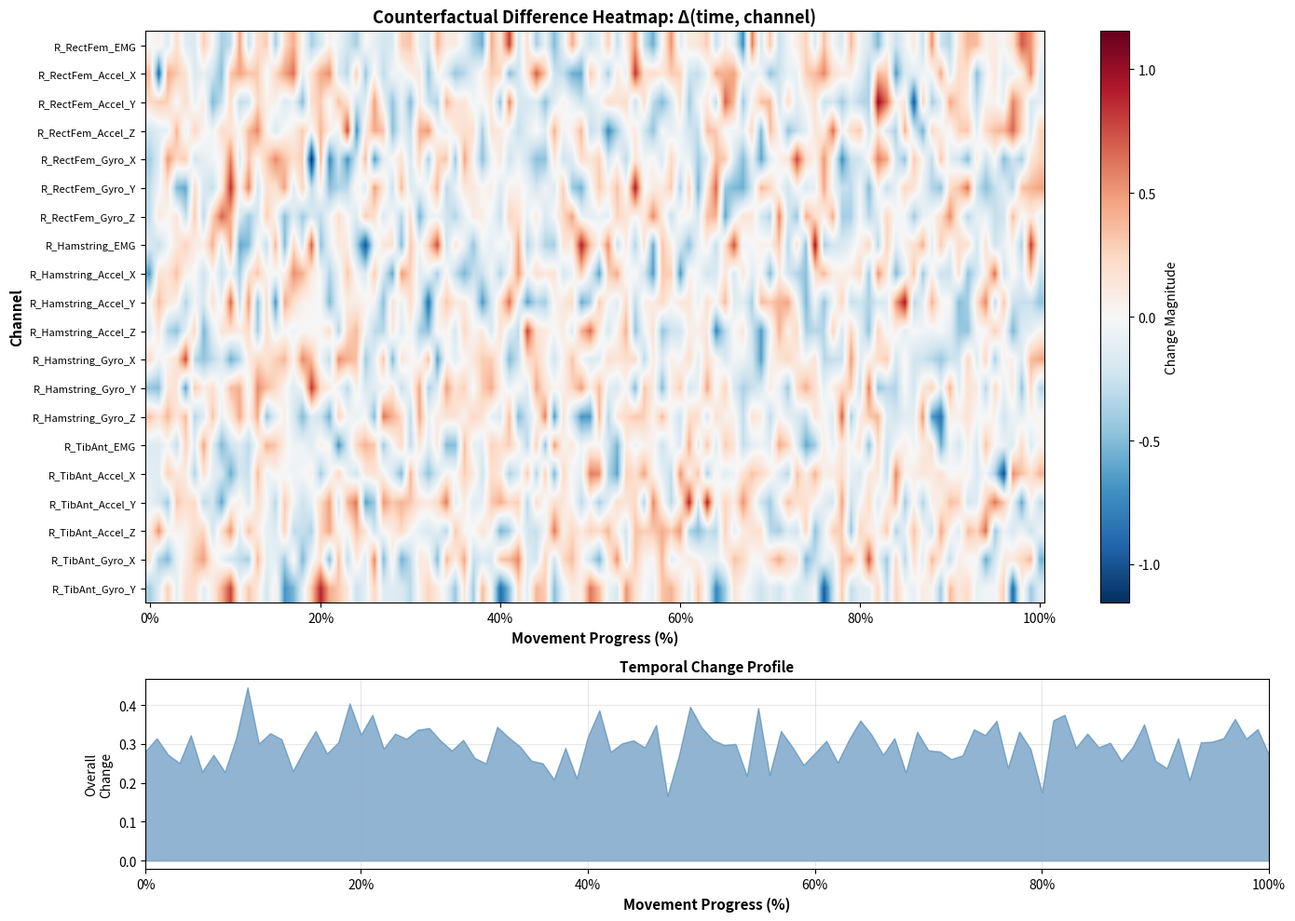

The matplotlib source for this figure:
"""
Clinician-Level Visualization

Detailed, technical visualizations for clinicians and researchers.
Shows full multi-channel data, counterfactual heatmaps, and validation tools.
"""

import numpy as np
import matplotlib.pyplot as plt
import seaborn as sns
from typing import Optional, Dict, List
from matplotlib.gridspec import GridSpec


class ClinicianVisualizer:
    """
    Comprehensive visualization for clinicians
    
    Features:
    - Multi-channel time series
    - Counterfactual difference heatmap
    - Channel-wise analysis
    - Model validation tools
    """
    
    def __init__(self):
        # Channel names for 8 Delsys Trigno Avanti sensors (56 channels total)
        # Each sensor: 1 EMG + 6 IMU (3 accel + 3 gyro)
        sensor_muscles = [
            'R_RectFem', 'R_Hamstring', 'R_TibAnt', 'R_Gastro',
            'L_RectFem', 'L_Hamstring', 'L_TibAnt', 'L_Gastro'
        ]
        
        self.channel_names = []
        for muscle in sensor_muscles:
            self.channel_names.append(f'{muscle}_EMG')
            self.channel_names.append(f'{muscle}_Accel_X')
            self.channel_names.append(f'{muscle}_Accel_Y')
            self.channel_names.append(f'{muscle}_Accel_Z')
            self.channel_names.append(f'{muscle}_Gyro_X')
            self.channel_names.append(f'{muscle}_Gyro_Y')
            self.channel_names.append(f'{muscle}_Gyro_Z')
    
    def show_full_comparison(
        self,
        X_patient: np.ndarray,
        X_counterfactual: np.ndarray,
        channel_groups: Optional[Dict[str, List[int]]] = None,
        save_path: Optional[str] = None
    ):
        """
        Show all channels with patient vs counterfactual
        
        Args:
            X_patient: Patient data [T, C]
            X_counterfactual: Counterfactual data [T, C]
            channel_groups: Dictionary grouping channels
            save_path: Save path
        """
        if channel_groups is None:
            channel_groups = {
                'Thigh IMU': list(range(0, 6)),
                'Shank IMU': list(range(6, 12)),
                'EMG': list(range(12, 20))
            }
        
        n_groups = len(channel_groups)
        fig, axes = plt.subplots(n_groups, 1, figsize=(14, 4 * n_groups))
        
        if n_groups == 1:
            axes = [axes]
        
        time_percent = np.linspace(0, 100, len(X_patient))
        
        for ax, (group_name, channel_indices) in zip(axes, channel_groups.items()):
            for idx in channel_indices:
                if idx < X_patient.shape[1]:
                    # Patient
                    ax.plot(time_percent, X_patient[:, idx],
                           alpha=0.5, linewidth=1, label=f'{self.channel_names[idx]} (Patient)')
                    # Counterfactual
                    ax.plot(time_percent, X_counterfactual[:, idx],
                           alpha=0.5, linewidth=1, linestyle='--',
                           label=f'{self.channel_names[idx]} (CF)')
            
            ax.set_title(f'{group_name} Channels', fontsize=12, fontweight='bold')
            ax.set_ylabel('Signal Value', fontsize=10)
            ax.grid(True, alpha=0.3)
            ax.legend(fontsize=8, ncol=2, loc='upper right')
            ax.set_xlim(0, 100)
        
        axes[-1].set_xlabel('Movement Progress (%)', fontsize=11, fontweight='bold')
        
        plt.suptitle('Full Multi-Channel Comparison', fontsize=14, fontweight='bold', y=0.995)
        plt.tight_layout()
        
        if save_path:
            plt.savefig(save_path, dpi=300, bbox_inches='tight')
        
        return fig
    
    def show_difference_heatmap(
        self,
        X_patient: np.ndarray,
        X_counterfactual: np.ndarray,
        channel_names: Optional[List[str]] = None,
        save_path: Optional[str] = None
    ):
        """
        Heatmap of Δ(t, channel) showing where and when changes are needed
        
        Args:
            X_patient: Patient data [T, C]
            X_counterfactual: Counterfactual data [T, C]
            channel_names: Optional custom channel names
            save_path: Save path
        """
        delta = X_counterfactual - X_patient
        
        if channel_names is None:
            channel_names = [self.channel_names[i] for i in range(delta.shape[1])]
        
        # Create figure
        fig, (ax1, ax2) = plt.subplots(2, 1, figsize=(14, 10),
                                        gridspec_kw={'height_ratios': [3, 1]})
        
        # Main heatmap
        im = ax1.imshow(
            delta.T,
            aspect='auto',
            cmap='RdBu_r',
            vmin=-np.abs(delta).max(),
            vmax=np.abs(delta).max(),
            interpolation='bilinear'
        )
        
        # Time axis
        time_ticks = np.linspace(0, delta.shape[0]-1, 6).astype(int)
        time_labels = [f"{i:.0f}%" for i in np.linspace(0, 100, 6)]
        ax1.set_xticks(time_ticks)
        ax1.set_xticklabels(time_labels)
        
        # Channel axis
        ax1.set_yticks(range(len(channel_names)))
        ax1.set_yticklabels(channel_names, fontsize=8)
        
        ax1.set_xlabel('Movement Progress (%)', fontsize=11, fontweight='bold')
        ax1.set_ylabel('Channel', fontsize=11, fontweight='bold')
        ax1.set_title('Counterfactual Difference Heatmap: Δ(time, channel)',
                     fontsize=13, fontweight='bold')
        
        # Colorbar
        cbar = plt.colorbar(im, ax=ax1)
        cbar.set_label('Change Magnitude', fontsize=10)
        
        # Temporal summary
        temporal_magnitude = np.sqrt(np.mean(delta**2, axis=1))
        ax2.fill_between(
            range(len(temporal_magnitude)),
            temporal_magnitude,
            alpha=0.6,
            color='steelblue'
        )
        ax2.set_xlim(0, len(delta)-1)
        ax2.set_xticks(time_ticks)
        ax2.set_xticklabels(time_labels)
        ax2.set_xlabel('Movement Progress (%)', fontsize=11, fontweight='bold')
        ax2.set_ylabel('Overall\nChange', fontsize=10)
        ax2.set_title('Temporal Change Profile', fontsize=11, fontweight='bold')
        ax2.grid(True, alpha=0.3)
        
        plt.tight_layout()
        
        if save_path:
            plt.savefig(save_path, dpi=300, bbox_inches='tight')
        
        return fig
    
    def show_channel_importance(
        self,
        delta: np.ndarray,
        channel_names: Optional[List[str]] = None,
        top_k: int = 10,
        save_path: Optional[str] = None
    ):
        """
        Bar chart showing which channels changed most
        
        Args:
            delta: Difference tensor [T, C]
            channel_names: Channel names
            top_k: Number of top channels to show
            save_path: Save path
        """
        # Compute channel-wise magnitude
        channel_magnitude = np.sqrt(np.mean(delta**2, axis=0))
        
        if channel_names is None:
            channel_names = [self.channel_names[i] for i in range(len(channel_magnitude))]
        
        # Sort and select top k
        sorted_indices = np.argsort(channel_magnitude)[::-1][:top_k]
        top_magnitudes = channel_magnitude[sorted_indices]
        top_names = [channel_names[i] for i in sorted_indices]
        
        # Plot
        fig, ax = plt.subplots(figsize=(10, 6))
        
        bars = ax.barh(range(len(top_names)), top_magnitudes, color='steelblue', alpha=0.7)
        
        # Color code by magnitude
        for i, bar in enumerate(bars):
            if top_magnitudes[i] > np.mean(top_magnitudes) * 1.5:
                bar.set_color('firebrick')
            elif top_magnitudes[i] > np.mean(top_magnitudes):
                bar.set_color('orange')
        
        ax.set_yticks(range(len(top_names)))
        ax.set_yticklabels(top_names, fontsize=10)
        ax.set_xlabel('RMS Change Magnitude', fontsize=11, fontweight='bold')
        ax.set_title(f'Top {top_k} Changed Channels', fontsize=13, fontweight='bold')
        ax.grid(axis='x', alpha=0.3)
        
        plt.tight_layout()
        
        if save_path:
            plt.savefig(save_path, dpi=300, bbox_inches='tight')
        
        return fig
    
    def show_phase_analysis(
        self,
        X_patient: np.ndarray,
        X_counterfactual: np.ndarray,
        n_phases: int = 4,
        save_path: Optional[str] = None
    ):
        """
        Analyze changes by movement phase
        
        Args:
            X_patient: Patient data [T, C]
            X_counterfactual: Counterfactual data [T, C]
            n_phases: Number of phases to divide movement into
            save_path: Save path
        """
        delta = X_counterfactual - X_patient
        T = len(delta)
        phase_length = T // n_phases
        
        # Compute phase-wise statistics
        phase_magnitudes = []
        phase_labels = []
        
        for i in range(n_phases):
            start = i * phase_length
            end = start + phase_length if i < n_phases - 1 else T
            phase_delta = delta[start:end, :]
            
            magnitude = np.sqrt(np.mean(phase_delta**2))
            phase_magnitudes.append(magnitude)
            phase_labels.append(f"{i*100//n_phases}-{(i+1)*100//n_phases}%")
        
        # Plot
        fig, (ax1, ax2) = plt.subplots(1, 2, figsize=(14, 5))
        
        # Phase magnitudes
        ax1.bar(range(n_phases), phase_magnitudes, color='steelblue', alpha=0.7)
        ax1.set_xticks(range(n_phases))
        ax1.set_xticklabels(phase_labels)
        ax1.set_xlabel('Movement Phase', fontsize=11, fontweight='bold')
        ax1.set_ylabel('Change Magnitude', fontsize=11, fontweight='bold')
        ax1.set_title('Change Magnitude by Phase', fontsize=12, fontweight='bold')
        ax1.grid(axis='y', alpha=0.3)
        
        # Phase-wise channel breakdown
        phase_channel_data = []
        for i in range(n_phases):
            start = i * phase_length
            end = start + phase_length if i < n_phases - 1 else T
            phase_delta = delta[start:end, :]
            channel_mag = np.sqrt(np.mean(phase_delta**2, axis=0))
            phase_channel_data.append(channel_mag)
        
        phase_channel_array = np.array(phase_channel_data).T
        
        im = ax2.imshow(phase_channel_array[:10, :], aspect='auto', cmap='YlOrRd')
        ax2.set_xticks(range(n_phases))
        ax2.set_xticklabels(phase_labels)
        ax2.set_yticks(range(10))
        ax2.set_yticklabels([self.channel_names[i] for i in range(10)], fontsize=9)
        ax2.set_xlabel('Movement Phase', fontsize=11, fontweight='bold')
        ax2.set_ylabel('Channel (Top 10)', fontsize=11, fontweight='bold')
        ax2.set_title('Channel × Phase Change Map', fontsize=12, fontweight='bold')
        plt.colorbar(im, ax=ax2, label='Magnitude')
        
        plt.tight_layout()
        
        if save_path:
            plt.savefig(save_path, dpi=300, bbox_inches='tight')
        
        return fig
    
    def create_comprehensive_report(
        self,
        X_patient: np.ndarray,
        X_counterfactual: np.ndarray,
        explanation: Dict,
        save_dir: str
    ):
        """
        Generate complete clinician report
        
        Args:
            X_patient: Patient data [T, C]
            X_counterfactual: Counterfactual data [T, C]
            explanation: Explanation metadata
            save_dir: Directory to save figures
        """
        delta = X_counterfactual - X_patient
        
        # 1. Full comparison
        self.show_full_comparison(
            X_patient, X_counterfactual,
            save_path=f"{save_dir}/full_comparison.png"
        )
        
        # 2. Difference heatmap
        self.show_difference_heatmap(
            X_patient, X_counterfactual,
            save_path=f"{save_dir}/difference_heatmap.png"
        )
        
        # 3. Channel importance
        self.show_channel_importance(
            delta,
            save_path=f"{save_dir}/channel_importance.png"
        )
        
        # 4. Phase analysis
        self.show_phase_analysis(
            X_patient, X_counterfactual,
            save_path=f"{save_dir}/phase_analysis.png"
        )
        
        print(f"Comprehensive clinician report saved to {save_dir}")


if __name__ == "__main__":
    # Test visualization
    viz = ClinicianVisualizer()
    
    # Simulate data
    T, C = 100, 20
    X_patient = np.random.randn(T, C)
    X_counterfactual = X_patient + np.random.randn(T, C) * 0.3
    
    fig = viz.show_difference_heatmap(X_patient, X_counterfactual)
    plt.show()
    
    print("Clinician visualizer test complete")
